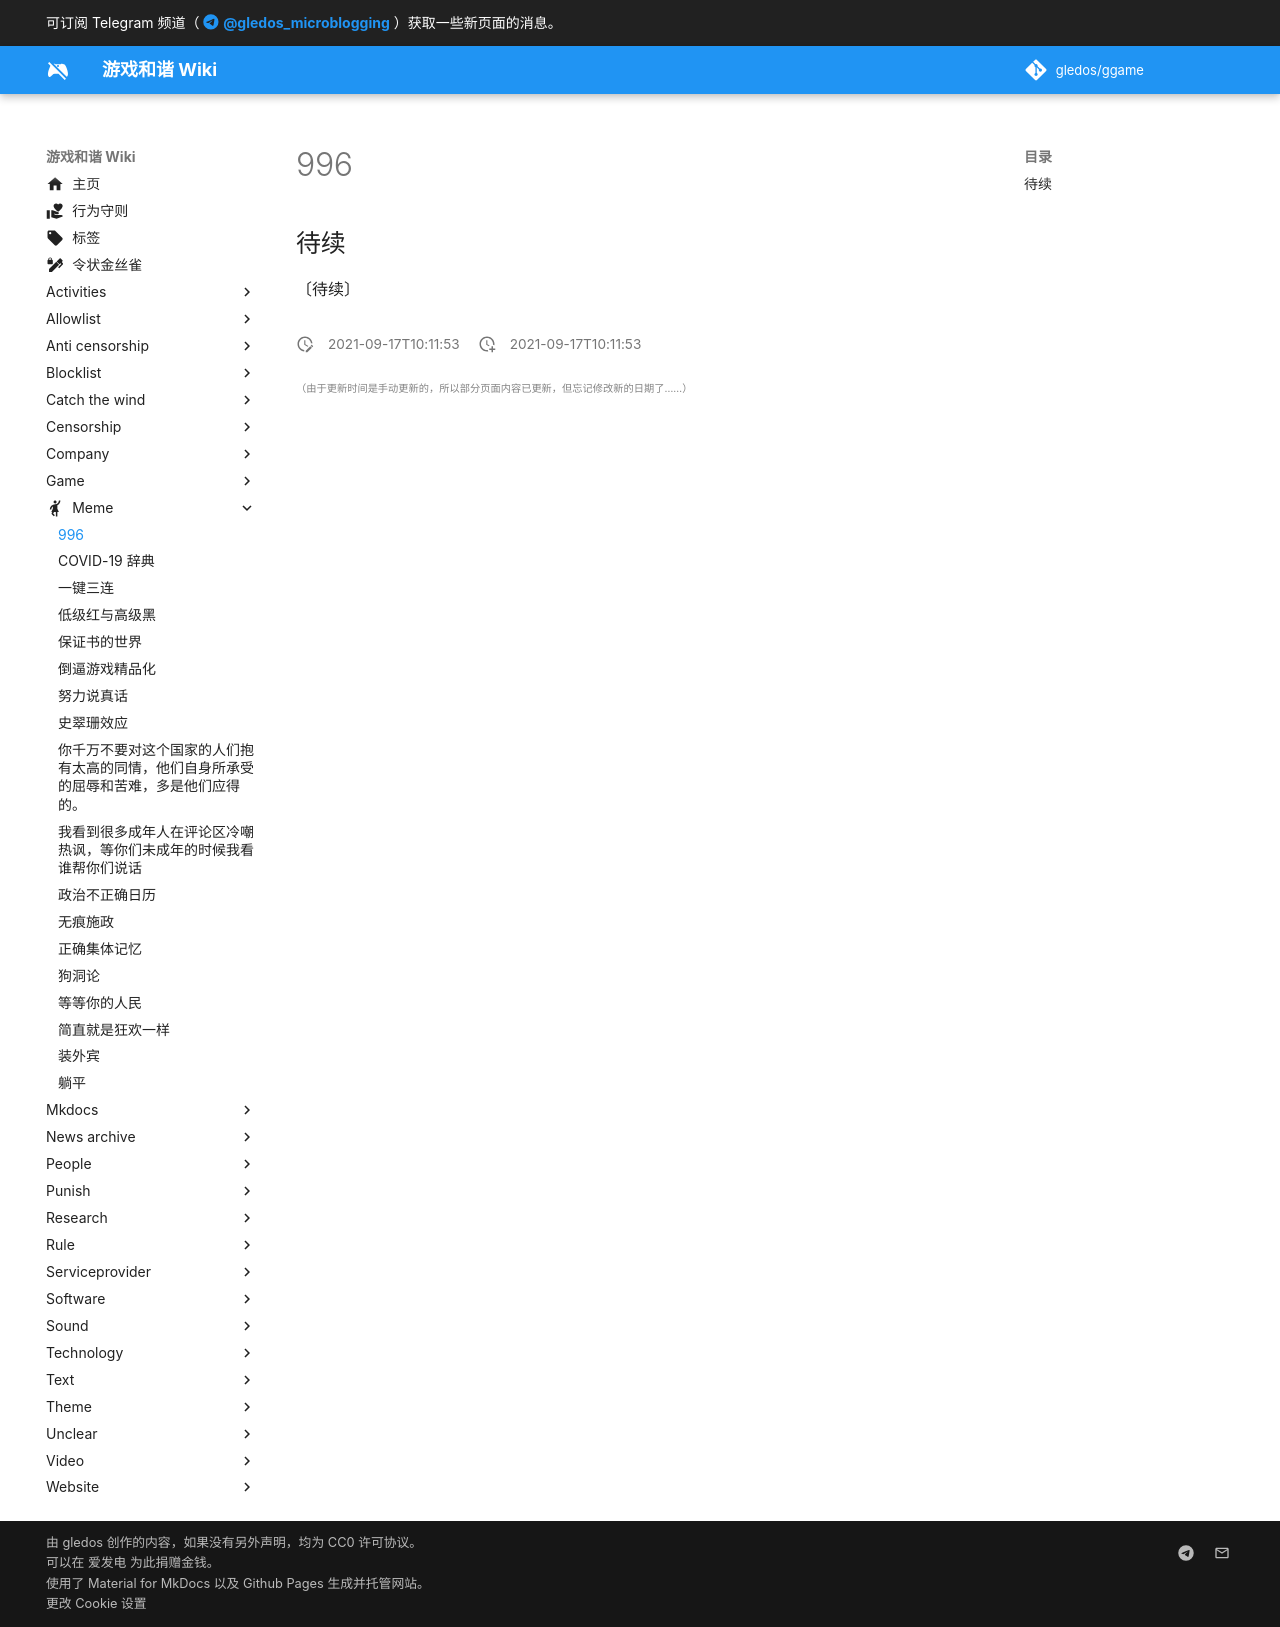

repository: gledos/ggame · page: meme/996.html · generator: mkdocs

---
title: "996"
description:
published: false
date: "2021-09-17T10:11:53"
特殊标签标记: #无标签
editor: markdown
dateCreated: "2021-09-17T10:11:53"
---

## 待续

<!--
真的累了
-->

〔待续〕
